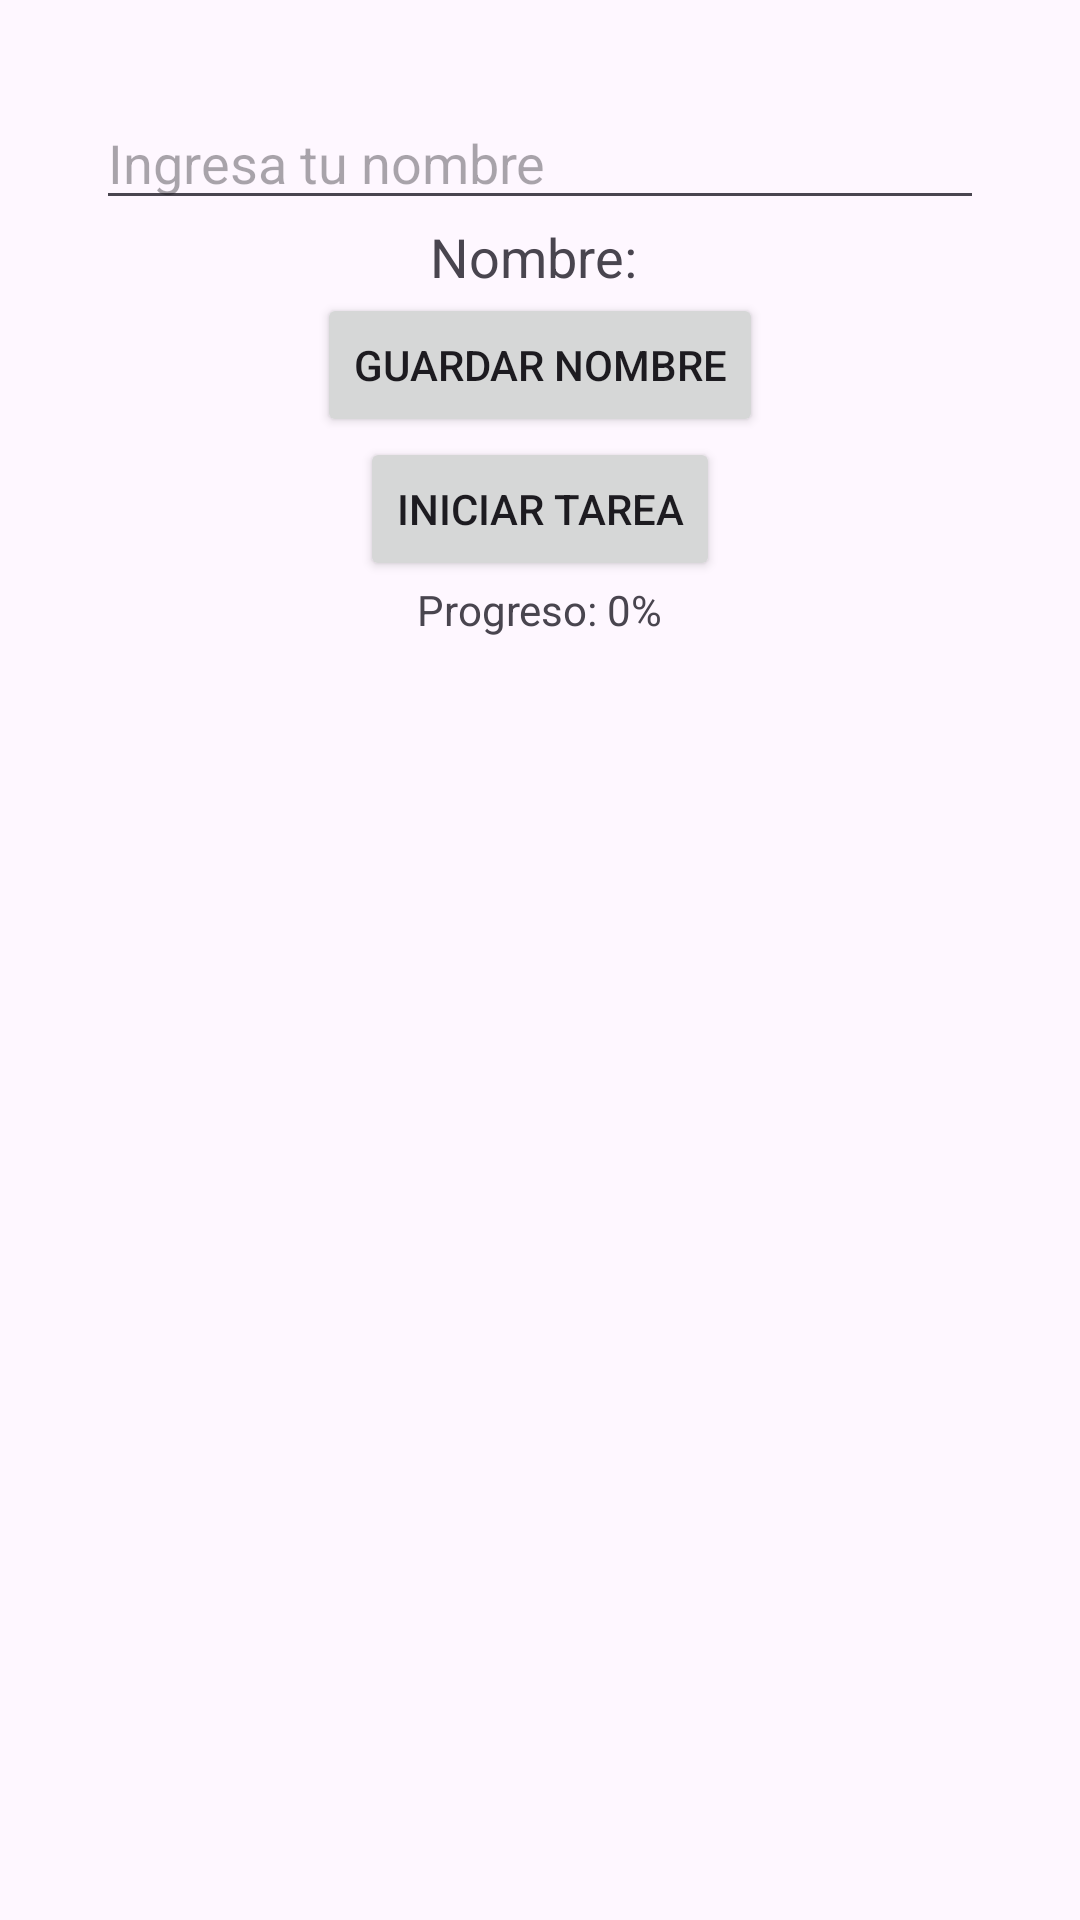

This screen was rendered from an Android layout file. Write that file and the resources it references.
<!-- AndroidManifest.xml: application theme Theme.SaludoAppJava -->
<!-- res/layout/activity_pantalla_principal.xml -->
<?xml version="1.0" encoding="utf-8"?>
<androidx.constraintlayout.widget.ConstraintLayout xmlns:android="http://schemas.android.com/apk/res/android"
    xmlns:app="http://schemas.android.com/apk/res-auto"
    android:id="@+id/layoutPantallaPrincipal"
    android:layout_width="match_parent"
    android:layout_height="match_parent"
    android:padding="16dp"
    android:orientation="vertical">

    
    <EditText
        android:id="@+id/editTextNombre"
        android:layout_width="0dp"
        android:layout_height="wrap_content"
        android:hint="Ingresa tu nombre"
        android:layout_marginTop="16dp"
        android:layout_marginBottom="16dp"
        android:layout_marginStart="16dp"
        android:layout_marginEnd="16dp"
        app:layout_constraintTop_toTopOf="parent"
        app:layout_constraintStart_toStartOf="parent"
        app:layout_constraintEnd_toEndOf="parent" />

    
    <TextView
        android:id="@+id/textViewNombreGuardado"
        android:layout_width="wrap_content"
        android:layout_height="wrap_content"
        android:text="Nombre: "
        android:textSize="18sp"
        app:layout_constraintTop_toBottomOf="@id/editTextNombre"
        app:layout_constraintStart_toStartOf="parent"
        app:layout_constraintEnd_toEndOf="parent" />

    
    <Button
        android:id="@+id/buttonGuardarNombre"
        android:layout_width="wrap_content"
        android:layout_height="wrap_content"
        android:text="Guardar Nombre"
        app:layout_constraintTop_toBottomOf="@id/textViewNombreGuardado"
        app:layout_constraintStart_toStartOf="parent"
        app:layout_constraintEnd_toEndOf="parent" />

    
    <Button
        android:id="@+id/buttonIniciarTarea"
        android:layout_width="wrap_content"
        android:layout_height="wrap_content"
        android:text="Iniciar Tarea"
        app:layout_constraintTop_toBottomOf="@id/buttonGuardarNombre"
        app:layout_constraintStart_toStartOf="parent"
        app:layout_constraintEnd_toEndOf="parent" />

    
    <TextView
        android:id="@+id/textViewProgreso"
        android:layout_width="wrap_content"
        android:layout_height="wrap_content"
        android:text="Progreso: 0%"
        app:layout_constraintTop_toBottomOf="@id/buttonIniciarTarea"
        app:layout_constraintStart_toStartOf="parent"
        app:layout_constraintEnd_toEndOf="parent" />

</androidx.constraintlayout.widget.ConstraintLayout>
<!-- resources referenced by this layout -->
<resources>
  <style name="Theme.SaludoAppJava" parent="Base.Theme.SaludoAppJava" />
  <style name="Base.Theme.SaludoAppJava" parent="Theme.Material3.DayNight.NoActionBar">
          
          
      </style>
</resources>
